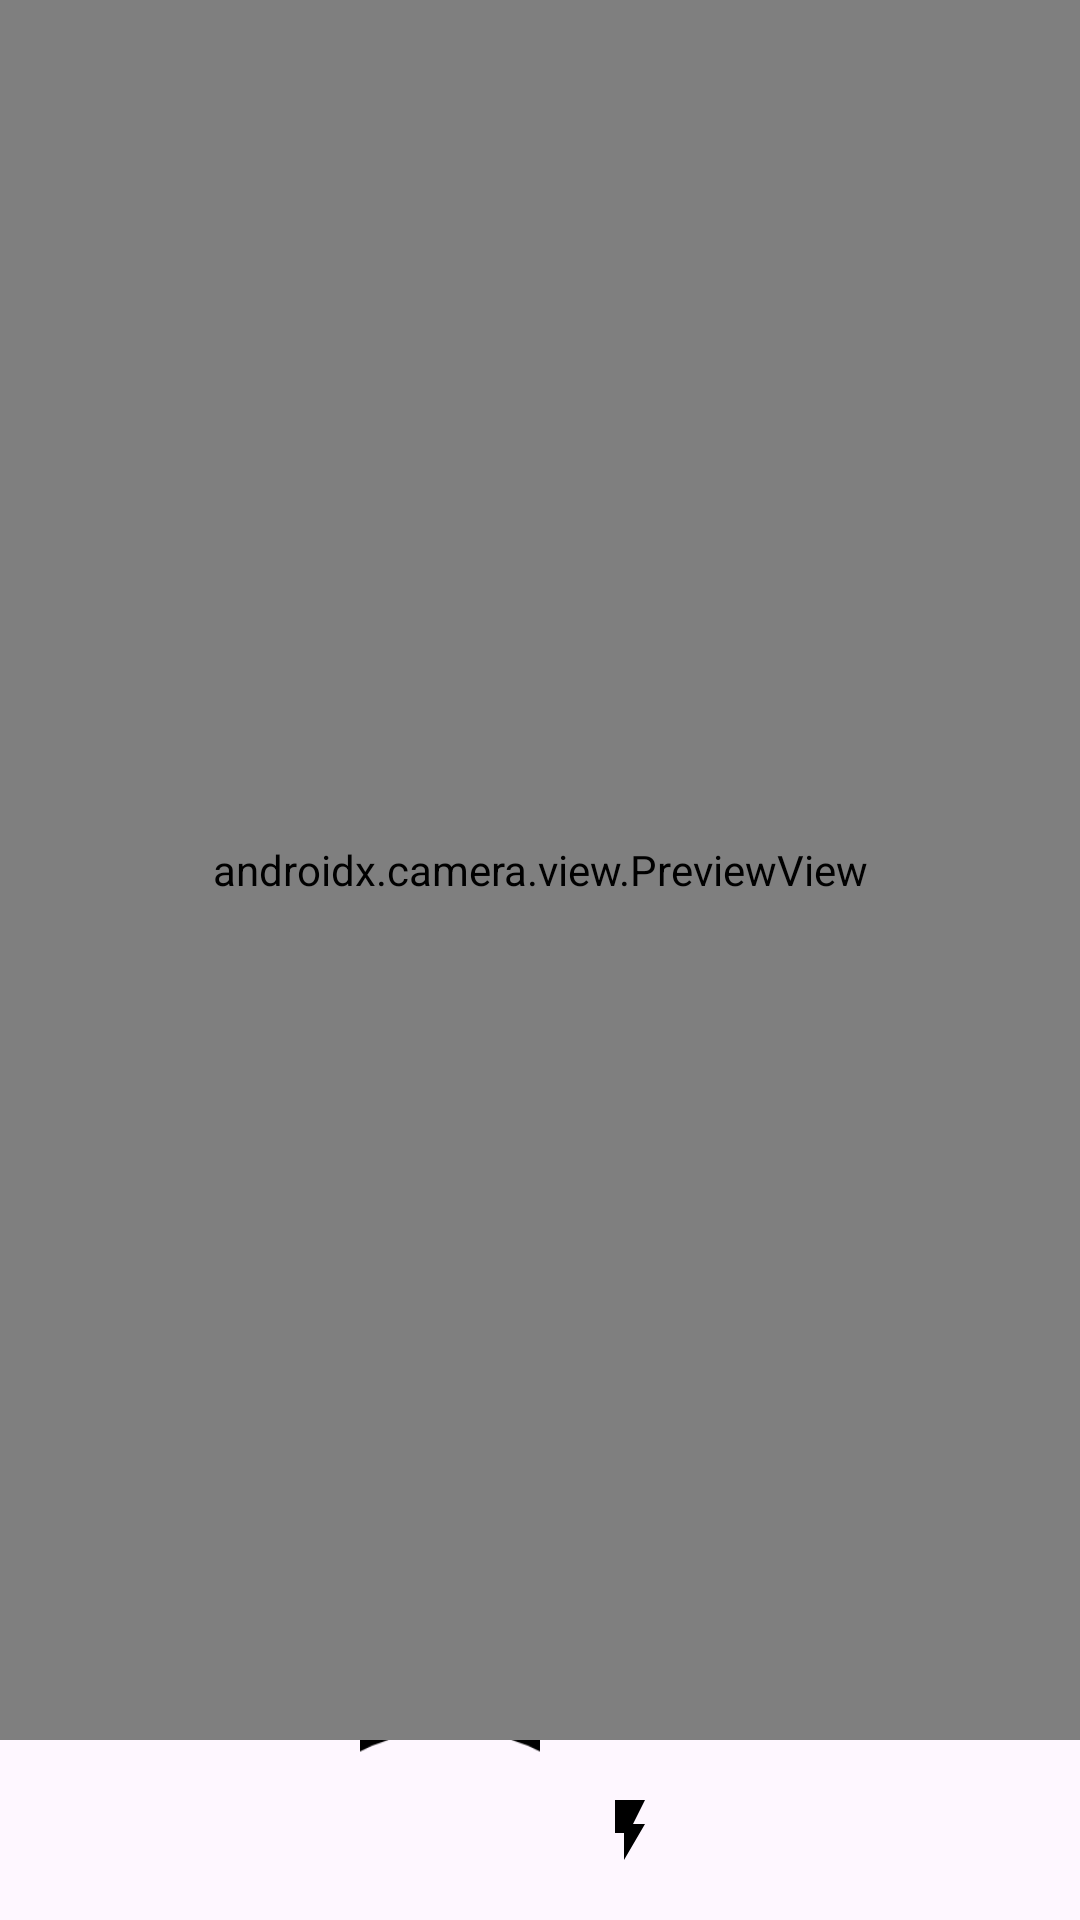

Reconstruct the res/layout file that produces this screen, plus the resources it refers to.
<!-- AndroidManifest.xml: application theme Theme.PillReminder -->
<!-- res/layout/activity_scanner.xml -->
<?xml version="1.0" encoding="utf-8"?>
<androidx.constraintlayout.widget.ConstraintLayout xmlns:android="http://schemas.android.com/apk/res/android"
    xmlns:app="http://schemas.android.com/apk/res-auto"
    xmlns:tools="http://schemas.android.com/tools"
    android:layout_width="match_parent"
    android:layout_height="match_parent">

    <androidx.camera.view.PreviewView
        android:id="@+id/medCamPreview"
        android:layout_width="match_parent"
        android:layout_height="0dp"
        app:layout_constraintBottom_toTopOf="@id/layoutCameraControl"
        app:layout_constraintEnd_toEndOf="parent"
        app:layout_constraintStart_toStartOf="parent"
        app:layout_constraintTop_toTopOf="parent" />

    <LinearLayout
        android:id="@+id/layoutCameraControl"
        android:layout_width="match_parent"
        android:layout_height="wrap_content"
        android:gravity="center"
        android:orientation="horizontal"
        app:layout_constraintBottom_toBottomOf="parent"
        app:layout_constraintEnd_toEndOf="parent"
        app:layout_constraintStart_toStartOf="parent">

        <ImageButton
            android:id="@+id/btnMedCamCapture"
            style="@style/Widget.AppCompat.Button.Borderless"
            android:layout_width="60dp"
            android:layout_height="60dp"
            android:src="@drawable/camera_svgrepo_com"
            tools:ignore="ContentDescription" />

        <ImageButton
            android:id="@+id/btnMedCamFlash"
            style="@style/Widget.AppCompat.Button.Borderless"
            android:layout_width="60dp"
            android:layout_height="60dp"
            android:src="@drawable/baseline_flash_on_24"
            tools:ignore="ContentDescription" />
    </LinearLayout>
</androidx.constraintlayout.widget.ConstraintLayout>
<!-- resources referenced by this layout -->
<resources>
  <!-- drawable baseline_flash_on_24 (drawable) -->
  <vector xmlns:android="http://schemas.android.com/apk/res/android" android:autoMirrored="true" android:height="24dp" android:tint="#000000" android:viewportHeight="24" android:viewportWidth="24" android:width="24dp">
        
      <path android:fillColor="@android:color/white" android:pathData="M7,2v11h3v9l7,-12h-4l4,-8z"/>
      
  </vector>
  <!-- drawable camera_svgrepo_com (drawable) -->
  <vector xmlns:android="http://schemas.android.com/apk/res/android"
      android:width="800dp"
      android:height="800dp"
      android:autoMirrored="true"
      android:viewportWidth="24"
      android:viewportHeight="24">
  
      <path
          android:fillColor="#00000000"
          android:pathData="M12,16C13.657,16 15,14.657 15,13C15,11.343 13.657,10 12,10C10.343,10 9,11.343 9,13C9,14.657 10.343,16 12,16Z"
          android:strokeWidth="2"
          android:strokeColor="#000000"
          android:strokeLineCap="round"
          android:strokeLineJoin="round" />
  
      <path
          android:fillColor="#00000000"
          android:pathData="M3,16.8V9.2C3,8.08 3,7.52 3.218,7.092C3.41,6.716 3.716,6.41 4.092,6.218C4.52,6 5.08,6 6.2,6H7.255C7.378,6 7.439,6 7.496,5.994C7.792,5.96 8.057,5.796 8.22,5.546C8.251,5.498 8.278,5.443 8.333,5.333C8.443,5.113 8.498,5.003 8.561,4.908C8.886,4.409 9.417,4.081 10.009,4.013C10.122,4 10.245,4 10.491,4H13.509C13.755,4 13.878,4 13.991,4.013C14.583,4.081 15.114,4.409 15.439,4.908C15.502,5.003 15.557,5.113 15.667,5.333C15.722,5.443 15.749,5.498 15.78,5.546C15.943,5.796 16.208,5.96 16.504,5.994C16.561,6 16.622,6 16.745,6H17.8C18.92,6 19.48,6 19.908,6.218C20.284,6.41 20.59,6.716 20.782,7.092C21,7.52 21,8.08 21,9.2V16.8C21,17.92 21,18.48 20.782,18.908C20.59,19.284 20.284,19.59 19.908,19.782C19.48,20 18.92,20 17.8,20H6.2C5.08,20 4.52,20 4.092,19.782C3.716,19.59 3.41,19.284 3.218,18.908C3,18.48 3,17.92 3,16.8Z"
          android:strokeWidth="2"
          android:strokeColor="#000000"
          android:strokeLineCap="round"
          android:strokeLineJoin="round" />
  
  </vector>
  <style name="Theme.PillReminder" parent="Base.Theme.PillReminder" />
  <style name="Base.Theme.PillReminder" parent="Theme.Material3.DayNight.NoActionBar">
          
          
      </style>
</resources>
